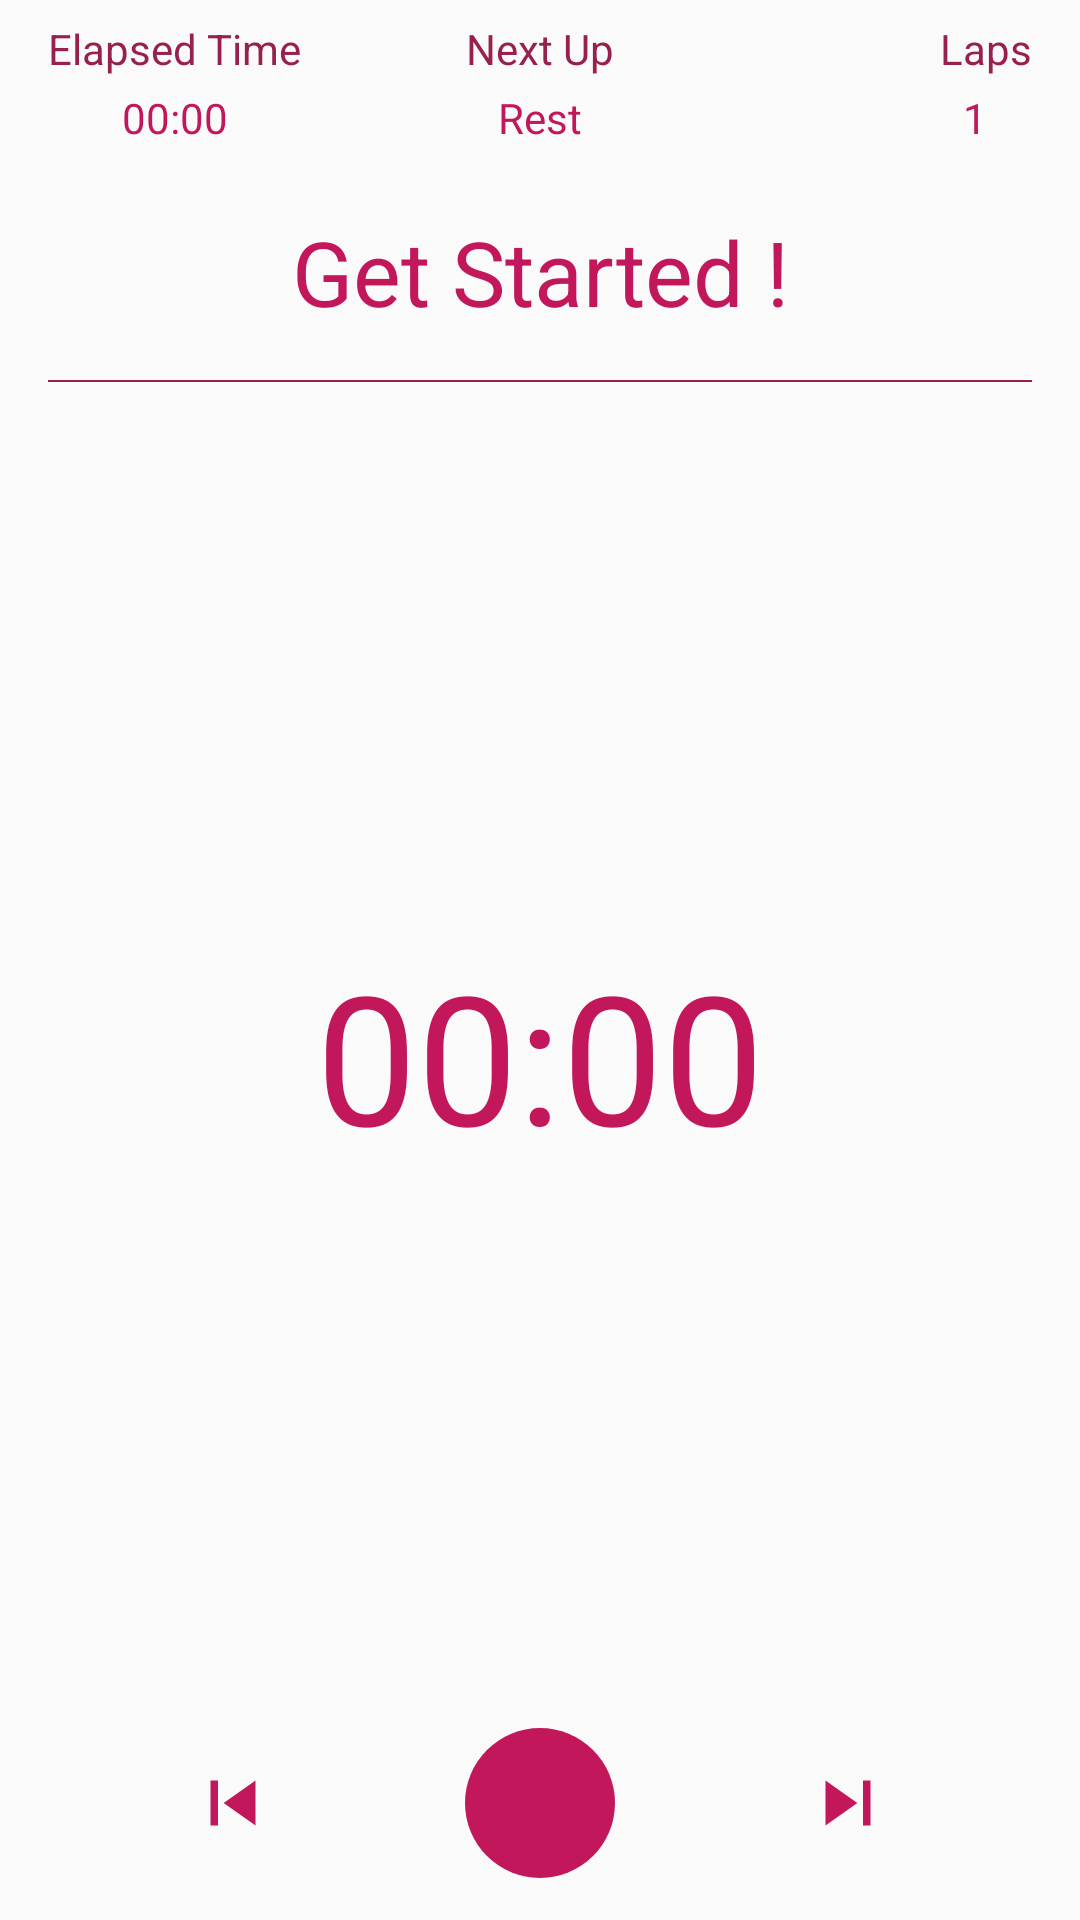

Android layout source for this screen:
<!-- AndroidManifest.xml: application theme AppTheme -->
<!-- res/layout/activity_start_workout.xml -->
<?xml version="1.0" encoding="utf-8"?>
<androidx.constraintlayout.widget.ConstraintLayout xmlns:android="http://schemas.android.com/apk/res/android"
    xmlns:app="http://schemas.android.com/apk/res-auto"
    xmlns:tools="http://schemas.android.com/tools"
    android:layout_width="match_parent"
    android:layout_height="match_parent"
    tools:context=".StartWorkoutAct">

    <TextView
        android:id="@+id/txtTitleWorkout"
        android:layout_width="wrap_content"
        android:layout_height="wrap_content"
        android:gravity="center"
        android:text="Get Started !"
        android:textColor="@color/colorPrimary"
        android:textSize="30sp"
        app:layout_constraintEnd_toEndOf="parent"
        app:layout_constraintStart_toStartOf="parent"
        app:layout_constraintTop_toTopOf="@+id/guideline6" />

    <TextView
        android:id="@+id/textView3"
        android:layout_width="0dp"
        android:layout_height="0.5dp"
        android:layout_marginStart="16dp"
        android:layout_marginLeft="16dp"
        android:layout_marginTop="16dp"
        android:layout_marginEnd="16dp"
        android:layout_marginRight="16dp"
        android:background="@color/colorPrimaryDark"
        android:text="TextView"
        android:textColor="@color/colorPrimary"
        app:layout_constraintEnd_toEndOf="parent"
        app:layout_constraintStart_toStartOf="parent"
        app:layout_constraintTop_toBottomOf="@+id/txtTitleWorkout" />

    <androidx.constraintlayout.widget.Guideline
        android:id="@+id/guideline6"
        android:layout_width="wrap_content"
        android:layout_height="wrap_content"
        android:orientation="horizontal"
        app:layout_constraintGuide_percent="0.11" />

    <androidx.constraintlayout.widget.Guideline
        android:id="@+id/guideline7"
        android:layout_width="wrap_content"
        android:layout_height="wrap_content"
        android:orientation="horizontal"
        app:layout_constraintGuide_percent="0.04" />

    <TextView
        android:id="@+id/textView4"
        android:layout_width="wrap_content"
        android:layout_height="wrap_content"
        android:layout_marginStart="16dp"
        android:layout_marginLeft="16dp"
        android:text="Elapsed Time"
        android:textColor="@color/colorPrimaryDark"
        app:layout_constraintBottom_toTopOf="@+id/guideline7"
        app:layout_constraintStart_toStartOf="parent" />

    <TextView
        android:id="@+id/textView5"
        android:layout_width="wrap_content"
        android:layout_height="wrap_content"
        android:layout_marginEnd="16dp"
        android:layout_marginRight="16dp"
        android:text="Laps"
        android:textColor="@color/colorPrimaryDark"
        app:layout_constraintBottom_toTopOf="@+id/guideline7"
        app:layout_constraintEnd_toEndOf="parent" />

    <TextView
        android:id="@+id/textView6"
        android:layout_width="wrap_content"
        android:layout_height="wrap_content"
        android:text="Next Up"
        android:textColor="@color/colorPrimaryDark"
        app:layout_constraintBottom_toTopOf="@+id/guideline7"
        app:layout_constraintEnd_toEndOf="@+id/textView5"
        app:layout_constraintStart_toStartOf="@+id/textView4" />

    <Chronometer
        android:id="@+id/chronElapsedTime"
        android:layout_width="wrap_content"
        android:layout_height="wrap_content"
        android:layout_marginTop="4dp"
        android:text="00:00:00"
        android:textColor="@color/colorPrimary"
        app:layout_constraintEnd_toEndOf="@+id/textView4"
        app:layout_constraintStart_toStartOf="@+id/textView4"
        app:layout_constraintTop_toTopOf="@+id/guideline7" />

    <TextView
        android:id="@+id/txtNextWorkout"
        android:layout_width="wrap_content"
        android:layout_height="wrap_content"
        android:layout_marginTop="4dp"
        android:text="Rest"
        android:textColor="@color/colorPrimary"
        app:layout_constraintEnd_toEndOf="@+id/textView6"
        app:layout_constraintStart_toStartOf="@+id/textView6"
        app:layout_constraintTop_toTopOf="@+id/guideline7" />

    <TextView
        android:id="@+id/txtSets"
        android:layout_width="wrap_content"
        android:layout_height="wrap_content"
        android:layout_marginTop="4dp"
        android:text="1"
        android:textColor="@color/colorPrimary"
        app:layout_constraintEnd_toStartOf="@id/txtTotalSet"
        app:layout_constraintRight_toLeftOf="@+id/txtTotalSet"
        app:layout_constraintStart_toStartOf="@+id/textView5"
        app:layout_constraintTop_toTopOf="@+id/guideline7" />

    <androidx.constraintlayout.widget.Guideline
        android:id="@+id/guideline8"
        android:layout_width="wrap_content"
        android:layout_height="wrap_content"
        android:orientation="horizontal"
        app:layout_constraintGuide_percent="0.9" />

    <ImageButton
        android:id="@+id/btnPausePlay"
        android:layout_width="50dp"
        android:layout_height="50dp"
        android:background="@drawable/bgbtnpauseplay"
        android:onClick="PausePlayWorkout"
        app:layout_constraintEnd_toEndOf="parent"
        app:layout_constraintStart_toStartOf="parent"
        app:layout_constraintTop_toTopOf="@+id/guideline8"
        app:srcCompat="@drawable/ic_pause" />

    <ImageView
        android:id="@+id/btnSkipNext"
        android:layout_width="30dp"
        android:layout_height="30dp"
        android:layout_marginTop="10dp"
        app:srcCompat="@drawable/ic_skip_next"
        app:layout_constraintEnd_toEndOf="parent"
        app:layout_constraintStart_toEndOf="@+id/btnPausePlay"
        app:layout_constraintTop_toTopOf="@+id/guideline8" />

    <ImageView
        android:id="@+id/btnSkipPrevious"
        android:layout_width="30dp"
        android:layout_height="30dp"
        android:layout_marginTop="10dp"
        app:srcCompat="@drawable/ic_skip_previous"
        app:layout_constraintEnd_toStartOf="@+id/btnPausePlay"
        app:layout_constraintStart_toStartOf="parent"
        app:layout_constraintTop_toTopOf="@+id/guideline8" />

    <ImageView
        android:id="@+id/imgCircleTimer"
        android:layout_width="0dp"
        android:layout_height="0dp"
        android:layout_marginStart="16dp"
        android:layout_marginLeft="16dp"
        android:layout_marginEnd="16dp"
        android:layout_marginRight="16dp"
        app:layout_constraintBottom_toTopOf="@+id/guideline8"
        app:layout_constraintEnd_toEndOf="parent"
        app:layout_constraintStart_toStartOf="parent"
        app:layout_constraintTop_toBottomOf="@+id/textView3"
        app:srcCompat="@drawable/circle_colored" />

    <TextView
        android:id="@+id/txtTimerDone"
        android:layout_width="wrap_content"
        android:layout_height="wrap_content"
        android:onClick="PausePlayWorkout"
        android:text="00:00"
        android:textColor="@color/colorPrimary"
        android:textSize="60sp"
        app:layout_constraintBottom_toTopOf="@+id/guideline8"
        app:layout_constraintEnd_toEndOf="parent"
        app:layout_constraintStart_toStartOf="parent"
        app:layout_constraintTop_toBottomOf="@+id/textView3" />

    <TextView
        android:id="@+id/txtTotalSet"
        android:layout_width="wrap_content"
        android:layout_height="wrap_content"
        android:layout_marginTop="4dp"
        android:textColor="@color/colorPrimary"
        app:layout_constraintEnd_toEndOf="@+id/textView5"
        app:layout_constraintStart_toEndOf="@+id/txtSets"
        app:layout_constraintTop_toTopOf="@+id/guideline7"
        tools:text="/5" />

    <TextView
        android:id="@+id/txtClickToContinue"
        android:layout_width="wrap_content"
        android:layout_height="wrap_content"
        android:layout_marginTop="8dp"
        android:text="Click To Continue"
        android:textColor="@color/colorPrimary"
        android:visibility="invisible"
        app:layout_constraintEnd_toEndOf="parent"
        app:layout_constraintStart_toStartOf="parent"
        app:layout_constraintTop_toBottomOf="@+id/txtTimerDone"
        tools:visibility="visible" />

</androidx.constraintlayout.widget.ConstraintLayout>
<!-- resources referenced by this layout -->
<resources>
  <color name="colorPrimary">#C2185B</color>
  <color name="colorPrimaryDark">#97204E</color>
  <!-- drawable bgbtnpauseplay (drawable) -->
  <?xml version="1.0" encoding="utf-8"?>
  <shape xmlns:android="http://schemas.android.com/apk/res/android">
  
      <solid
          android:color="@color/colorPrimary"
          />
      <corners
          android:radius="200dp"/>
  
  </shape>
  <!-- drawable ic_skip_next (drawable) -->
  <vector xmlns:android="http://schemas.android.com/apk/res/android"
          android:width="24dp"
          android:height="24dp"
          android:viewportWidth="24.0"
          android:viewportHeight="24.0">
      <path
          android:fillColor="#C2185B"
          android:pathData="M6,18l8.5,-6L6,6v12zM16,6v12h2V6h-2z"/>
  </vector>
  <!-- drawable ic_skip_previous (drawable) -->
  <vector xmlns:android="http://schemas.android.com/apk/res/android"
          android:width="24dp"
          android:height="24dp"
          android:viewportWidth="24.0"
          android:viewportHeight="24.0">
      <path
          android:fillColor="#C2185B"
          android:pathData="M6,6h2v12L6,18zM9.5,12l8.5,6L18,6z"/>
  </vector>
  <style name="AppTheme" parent="Theme.AppCompat.Light.NoActionBar">
          
          <item name="colorPrimary">@color/colorPrimary</item>
          <item name="colorPrimaryDark">@color/colorPrimaryDark</item>
          <item name="colorAccent">@color/colorAccent</item>
      </style>
  <color name="colorAccent">#C2185B</color>
</resources>
